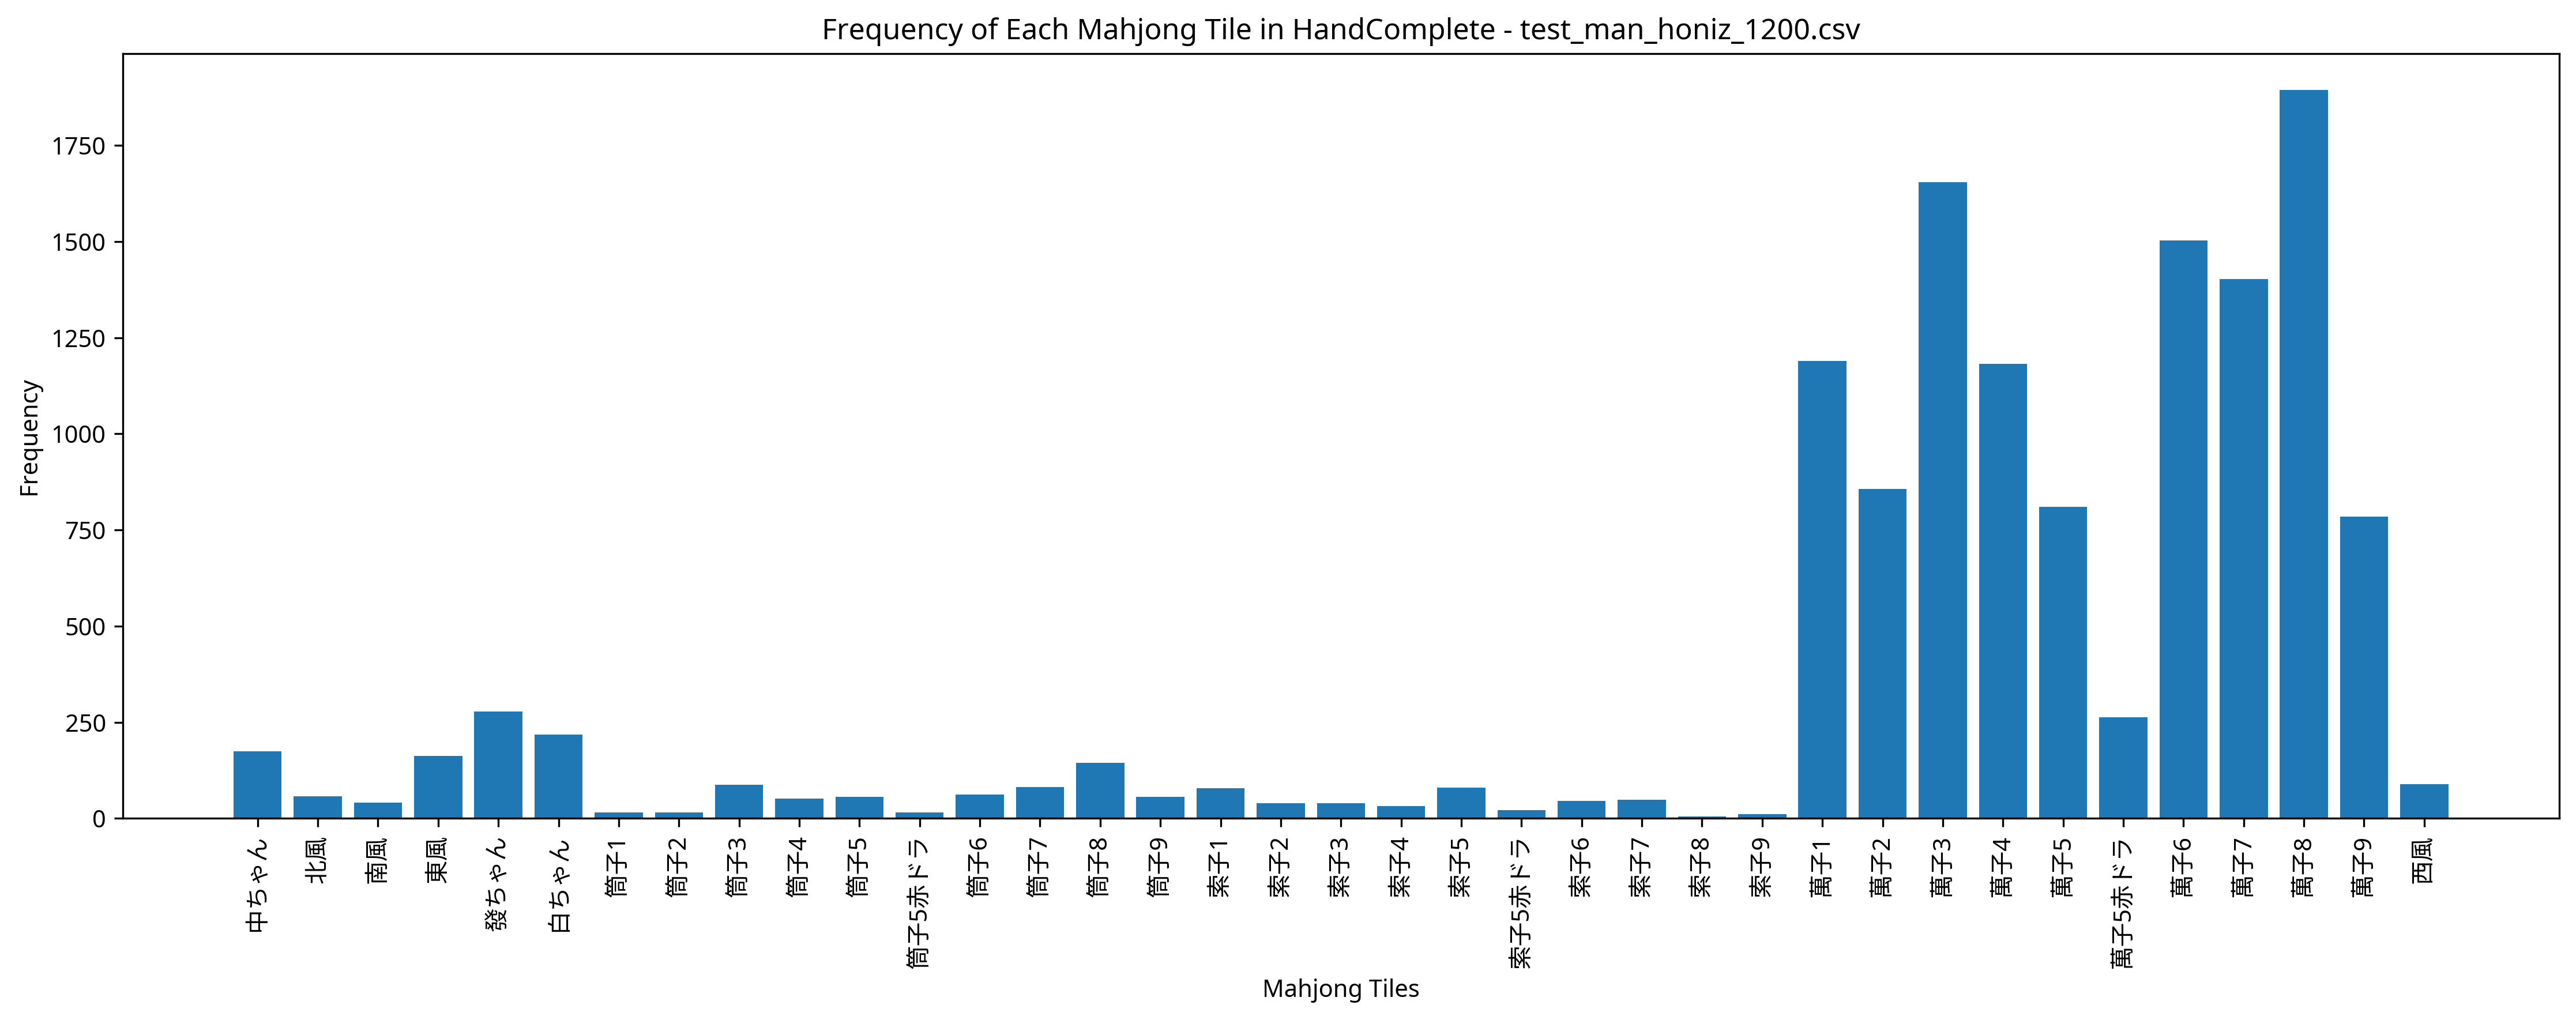

The data file committed next to this chart (first rows):
Episode, Seat, Score, Turn, Yaku, MZ_Score, TEZ_Score, TAZ_Score, Tenpai, HandComplete, AgariRate
1, East, 6000, 69, 清一色, 0, 0, 0, 0, 萬子1 萬子2 萬子3 萬子3 萬子4 萬子4 萬子5 萬子5 萬子6 萬子7 …, 100
2, North, 0, 110, , 0, 0, 0, 0, 萬子1 萬子3 萬子8 萬子8 | 萬子6 萬子6 萬子6 萬子7 萬子7 萬子…, 50
3, South, 0, 109, , 0, 0, 0, 0, 萬子3 | 萬子1 萬子1 萬子1 萬子4 萬子4 萬子5 萬子5 萬子6 萬子…, 33.33
4, North, 0, 109, , 0, 0, 0, 0, 萬子8 | 萬子2 萬子3 萬子4 萬子5 萬子5 萬子6 萬子6 萬子7 萬子…, 25
5, East, 0, 109, , 0, 0, 0, 0, 萬子8 | 萬子1 萬子1 萬子1 萬子6 萬子6 萬子6 萬子7 萬子7 萬子…, 20
6, West, 8000, 90, 赤ドラ1 断么九 清一色, 0, 0, 0, 0, 萬子6 萬子6 | 萬子2 萬子3 萬子3 萬子4 萬子4 萬子5 萬子5赤ドラ…, 33.33
7, South, 0, 110, , 0, 0, 0, 0, 萬子1 萬子7 中ちゃん 中ちゃん | 萬子1 萬子2 萬子3 萬子8 萬子8 …, 28.57
8, West, 4000, 71, 發 混一色, 0, 0, 0, 0, 萬子3 萬子3 萬子9 萬子9 萬子9 | 萬子5 萬子6 萬子6 萬子7 萬子…, 37.5
9, South, 7000, 83, 赤ドラ1 清一色, 0, 0, 0, 0, 萬子8 萬子8 | 萬子2 萬子3 萬子4 萬子4 萬子5 萬子5赤ドラ 萬子6…, 44.44
10, West, 6000, 71, 清一色, 0, 0, 0, 0, 萬子6 萬子7 萬子8 萬子8 萬子8 | 萬子1 萬子2 萬子2 萬子3 萬子…, 50
11, South, 7000, 83, 赤ドラ1 清一色, 0, 0, 0, 0, 萬子6 萬子7 萬子8 萬子9 萬子9 | 萬子1 萬子2 萬子3 萬子3 萬子…, 54.55
12, West, 0, 109, , 0, 0, 0, 0, 萬子8 | 萬子3 萬子4 萬子5 萬子8 萬子8 萬子8 索子5 索子6 索子…, 50
13, East, 3000, 104, 一気通貫, 0, 0, 0, 0, 萬子8 萬子8 | 萬子1 萬子2 萬子3 萬子4 萬子5 萬子6 萬子7 萬子…, 53.85
14, East, 0, 109, , 0, 0, 0, 0, 萬子8 | 萬子3 萬子3 萬子3 萬子4 萬子5赤ドラ 萬子6 筒子8 筒子8…, 50
15, East, 8000, 95, 赤ドラ1 断么九 清一色, 0, 0, 0, 0, 萬子3 萬子3 萬子6 萬子7 萬子8 萬子8 萬子8 萬子8 | 萬子2 萬子…, 53.33
16, East, 0, 110, , 0, 0, 0, 0, 萬子3 萬子3 萬子3 萬子8 | 萬子4 萬子5 萬子6 萬子7 萬子8 萬子…, 50
17, South, 0, 110, , 0, 0, 0, 0, 萬子3 萬子8 萬子8 萬子8 | 萬子4 萬子4 萬子4 萬子5 萬子6 萬子…, 47.06
18, North, 8000, 48, 赤ドラ1 断么九 清一色, 0, 0, 0, 0, 萬子2 萬子3 萬子3 萬子3 萬子4 萬子5 萬子6 萬子7 萬子8 萬子8 …, 50
19, West, 0, 109, , 0, 0, 0, 0, 萬子6 | 萬子1 萬子1 萬子1 萬子3 萬子3 萬子3 筒子5赤ドラ 筒子6…, 47.37
20, South, 6000, 33, 清一色, 0, 0, 0, 0, 萬子3 萬子4 萬子5 萬子6 萬子6 萬子6 萬子7 萬子8 萬子8 萬子8 …, 50
21, North, 3000, 47, 混一色, 0, 0, 0, 0, 萬子1 萬子1 萬子2 萬子3 萬子4 萬子5 萬子6 萬子7 萬子7 萬子8 …, 52.38
22, North, 0, 110, , 0, 0, 0, 0, 萬子1 萬子7 萬子8 萬子8 | 萬子1 萬子2 萬子3 萬子5赤ドラ 萬子5…, 50
23, East, 0, 110, , 0, 0, 0, 0, 萬子1 萬子6 萬子8 筒子4 | 萬子4 萬子5 萬子6 萬子7 萬子8 萬子…, 47.83
24, West, 4000, 80, 發 混一色, 0, 0, 0, 0, 萬子4 萬子4 萬子7 萬子8 萬子9 | 萬子1 萬子2 萬子3 萬子6 萬子…, 50
25, West, 3000, 74, 混一色, 0, 0, 0, 0, 發ちゃん 發ちゃん | 萬子1 萬子1 萬子2 萬子2 萬子3 萬子3 萬子6 …, 52
26, South, 4000, 81, 中 混一色, 0, 0, 0, 0, 萬子1 萬子2 萬子3 萬子4 萬子4 萬子6 萬子7 萬子8 | 萬子2 萬子…, 53.85
27, West, 7000, 77, 断么九 清一色, 0, 0, 0, 0, 萬子3 萬子3 萬子3 萬子4 萬子4 萬子6 萬子7 萬子8 | 萬子4 萬子…, 55.56
28, East, 0, 110, , 0, 0, 0, 0, 萬子1 萬子6 萬子8 萬子8 | 萬子3 萬子4 萬子5 萬子5 萬子6 萬子…, 53.57
29, South, 0, 109, , 0, 0, 0, 0, 萬子8 | 萬子2 萬子3 萬子3 萬子4 萬子4 萬子4 萬子5 萬子5 萬子…, 51.72
30, West, 0, 109, , 0, 0, 0, 0, 萬子8 | 萬子2 萬子3 萬子3 萬子4 萬子4 萬子5 萬子7 萬子8 萬子…, 50
31, West, 0, 110, , 0, 0, 0, 0, 萬子3 萬子8 萬子8 萬子8 | 萬子2 萬子3 萬子4 萬子5 萬子6 萬子…, 48.39
32, East, 7000, 82, 東 対々和 混一色, 0, 0, 0, 0, 萬子2 萬子2 萬子2 萬子3 萬子4 萬子8 萬子8 萬子8 | 萬子3 萬子…, 50
33, West, 7000, 101, 赤ドラ1 清一色, 0, 0, 0, 0, 萬子3 萬子3 萬子8 萬子8 萬子8 | 萬子1 萬子1 萬子1 萬子5赤ドラ…, 51.52
34, East, 6000, 81, 清一色, 0, 0, 0, 0, 萬子3 萬子3 萬子4 萬子4 萬子4 萬子6 萬子7 萬子8 | 萬子8 萬子…, 52.94
35, West, 3000, 73, 混一色, 0, 0, 0, 0, 萬子2 萬子3 萬子4 萬子9 萬子9 | 萬子2 萬子3 萬子4 萬子6 萬子…, 54.29
36, West, 6000, 82, 清一色, 0, 0, 0, 0, 萬子4 萬子4 | 萬子1 萬子2 萬子3 萬子3 萬子4 萬子5 萬子6 萬子…, 55.56
37, West, 6000, 53, 清一色, 0, 0, 0, 0, 萬子7 萬子7 | 萬子1 萬子2 萬子2 萬子2 萬子2 萬子3 萬子4 萬子…, 56.76
38, South, 0, 109, , 0, 0, 0, 0, 萬子7 | 萬子3 萬子3 萬子3 萬子5赤ドラ 萬子5 萬子5 萬子6 萬子6…, 55.26
39, East, 0, 109, , 0, 0, 0, 0, 筒子3 | 萬子1 萬子1 萬子1 萬子6 萬子7 萬子7 萬子8 萬子8 萬子…, 53.85
40, West, 0, 109, , 0, 0, 0, 0, 萬子1 萬子3 萬子3 萬子8 萬子8 萬子8 東風 | 萬子7 萬子7 萬子7…, 52.5
41, East, 8000, 82, 赤ドラ1 断么九 清一色, 0, 0, 0, 0, 萬子3 萬子3 萬子4 萬子4 萬子4 萬子6 萬子7 萬子8 | 萬子5赤ドラ…, 53.66
42, North, 7000, 59, 赤ドラ1 清一色, 0, 0, 0, 0, 萬子2 萬子2 萬子2 萬子5赤ドラ 萬子5 萬子6 萬子6 萬子6 萬子7 萬…, 54.76
43, West, 0, 110, , 0, 0, 0, 0, 萬子5 萬子8 萬子8 中ちゃん | 萬子3 萬子3 萬子4 萬子4 萬子5 萬…, 53.49
44, South, 0, 110, , 0, 0, 0, 0, 萬子1 萬子3 萬子3 萬子8 | 萬子4 萬子4 萬子4 萬子5 萬子6 萬子…, 52.27
45, West, 0, 110, , 0, 0, 0, 0, 萬子8 筒子3 東風 中ちゃん | 萬子4 萬子4 萬子4 萬子5 萬子5赤ドラ…, 51.11
46, South, 0, 109, , 0, 0, 0, 0, 萬子3 | 萬子4 萬子4 萬子4 萬子6 萬子7 萬子8 萬子8 萬子8 萬子…, 50
47, West, 0, 109, , 0, 0, 0, 0, 筒子3 | 萬子1 萬子1 萬子1 萬子6 萬子7 萬子8 索子6 索子6 索子…, 48.94
48, East, 10000, 81, 赤ドラ1 清一色 一気通貫, 0, 0, 0, 0, 萬子1 萬子2 萬子3 萬子3 萬子3 萬子7 萬子8 萬子9 | 萬子4 萬子…, 50
49, East, 0, 109, , 0, 0, 0, 0, 萬子3 | 萬子4 萬子5 萬子6 萬子7 萬子7 萬子7 萬子8 萬子8 萬子…, 48.98
50, West, 0, 109, , 0, 0, 0, 0, 萬子7 | 萬子1 萬子2 萬子3 萬子3 萬子4 萬子5 萬子6 萬子7 萬子…, 48
51, North, 6000, 81, 清一色, 0, 0, 0, 0, 萬子1 萬子2 萬子3 萬子7 萬子8 萬子8 萬子8 萬子9 | 萬子2 萬子…, 49.02
52, North, 7000, 62, 赤ドラ1 清一色, 0, 0, 0, 0, 萬子5 萬子5 萬子5赤ドラ 萬子6 萬子7 萬子8 萬子9 萬子9 | 萬子3…, 50
53, North, 0, 110, , 0, 0, 0, 0, 萬子1 萬子3 萬子3 萬子6 | 萬子1 萬子2 萬子3 萬子8 萬子8 萬子…, 49.06
54, West, 0, 110, , 0, 0, 0, 0, 萬子1 萬子3 萬子3 萬子8 | 萬子2 萬子2 萬子2 萬子4 萬子4 萬子…, 48.15
55, North, 0, 109, , 0, 0, 0, 0, 萬子8 | 萬子1 萬子2 萬子3 萬子3 萬子3 萬子3 萬子7 萬子8 萬子…, 47.27
56, North, 0, 109, , 0, 0, 0, 0, 萬子3 | 萬子4 萬子5赤ドラ 萬子5 萬子6 萬子6 萬子6 萬子7 萬子7…, 46.43
57, East, 0, 109, , 0, 0, 0, 0, 萬子8 | 萬子1 萬子2 萬子3 萬子4 萬子5 萬子6 萬子6 萬子7 萬子…, 45.61
58, West, 7000, 94, 赤ドラ1 清一色, 0, 0, 0, 0, 萬子6 萬子6 | 萬子1 萬子1 萬子1 萬子1 萬子2 萬子3 萬子4 萬子…, 46.55
59, North, 0, 109, , 0, 0, 0, 0, 萬子8 | 萬子1 萬子1 萬子1 萬子3 萬子3 萬子3 萬子4 萬子5 萬子…, 45.76
60, East, 13000, 34, 赤ドラ1 清一色 三暗刻, 0, 0, 0, 0, 萬子2 萬子2 萬子4 萬子4 萬子4 萬子5赤ドラ 萬子6 萬子7 萬子8 萬…, 46.67
... 940 more rows
